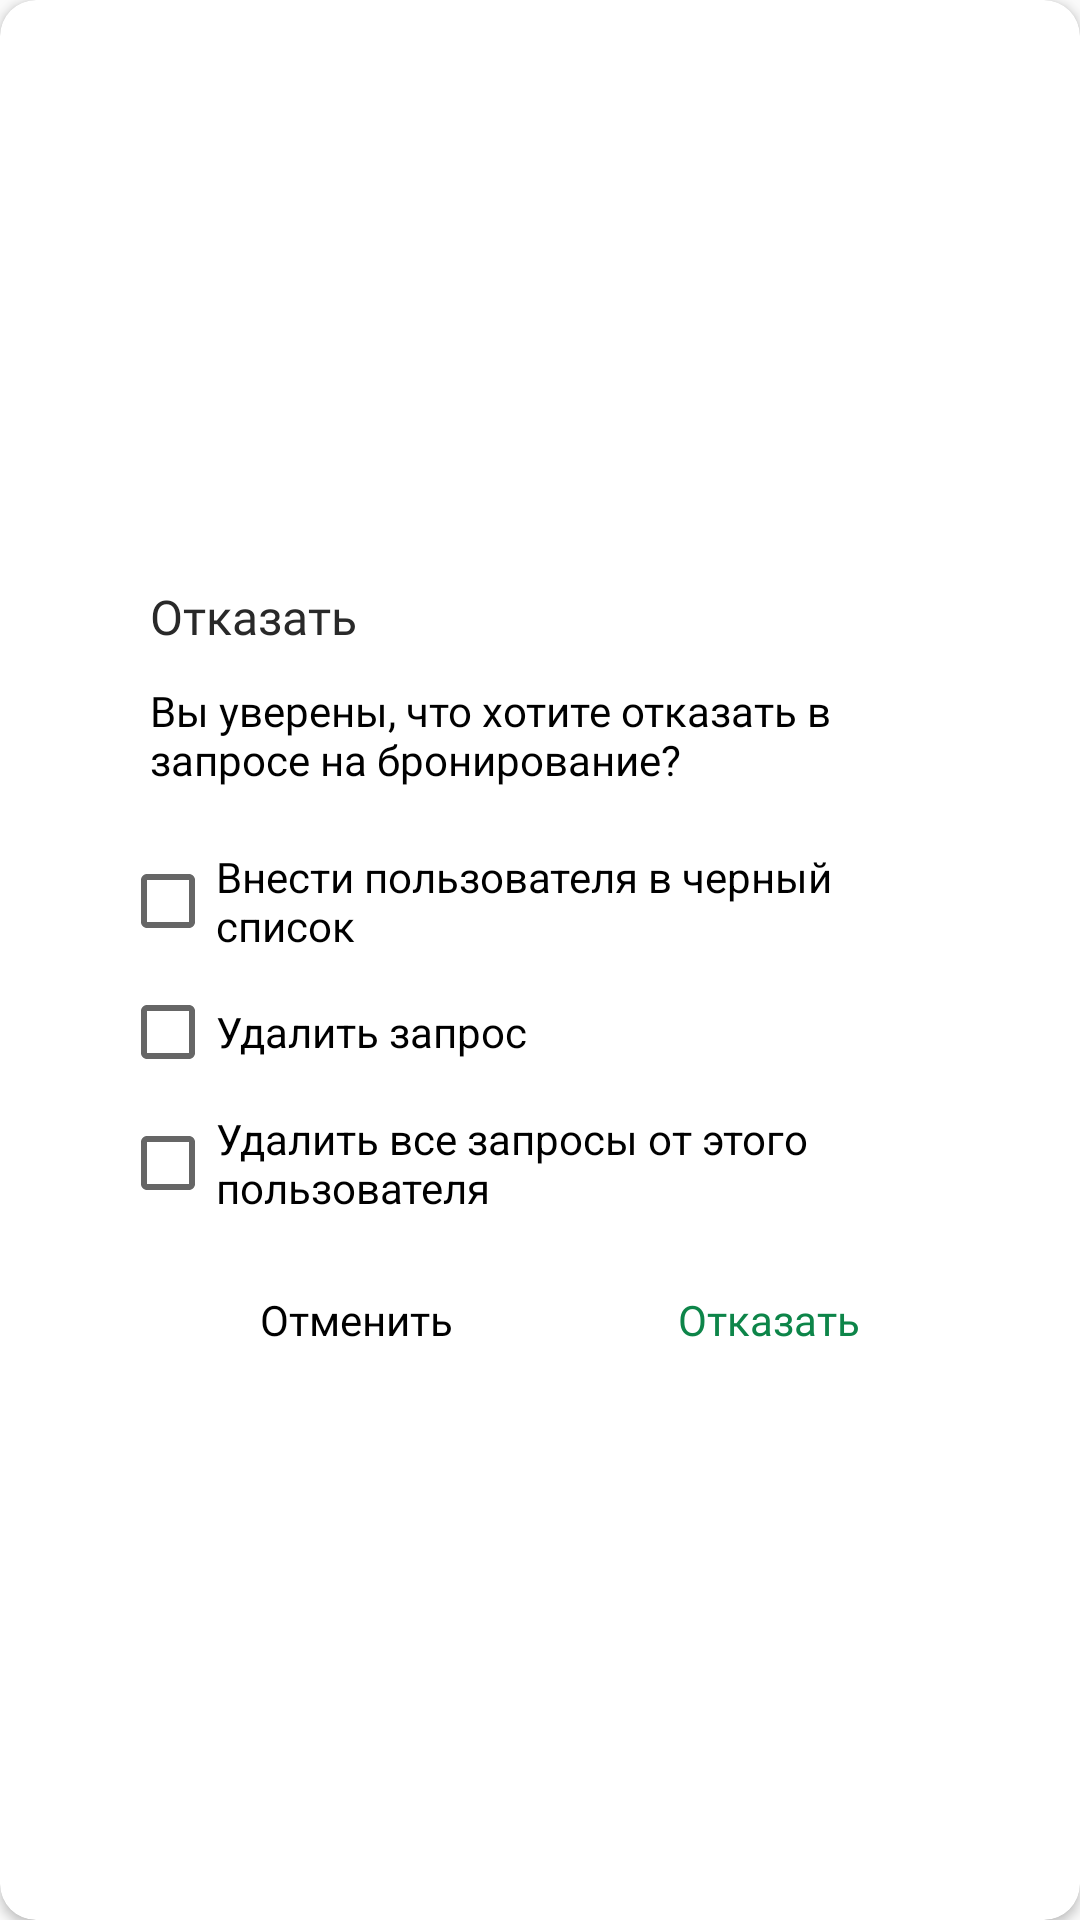

Write the Android layout XML for this screen, with the resource values it uses.
<!-- AndroidManifest.xml: application theme AppTheme -->
<!-- res/layout/requests_deny_alert.xml -->
<?xml version="1.0" encoding="utf-8"?>
<androidx.cardview.widget.CardView
    xmlns:android="http://schemas.android.com/apk/res/android"
    xmlns:tools="http://schemas.android.com/tools"
    android:layout_width="wrap_content"
    android:layout_height="wrap_content"
    xmlns:app="http://schemas.android.com/apk/res-auto"
    android:background="@color/backgroundColor"
    app:cardCornerRadius="12dp">

    <LinearLayout
        android:layout_width="290dp"
        android:layout_height="wrap_content"
        android:layout_gravity="center"
        android:orientation="vertical">

            <TextView
                android:id="@+id/alert_title"
                android:paddingTop="24dp"
                android:layout_width="wrap_content"
                android:layout_height="wrap_content"
                android:layout_marginEnd="5dp"
                android:layout_marginStart="15dp"
                android:text="@string/deny"
                android:textAlignment="center"
                android:fontFamily="@font/roboto_bold"
                android:textColor="@color/blackColor2"
                android:textSize="16sp"/>

        <TextView
            android:layout_width="wrap_content"
            android:layout_height="wrap_content"
            android:text="@string/request_deny_message"
            android:fontFamily="@font/roboto_regular"
            android:textColor="@color/blackColor1"
            android:layout_marginStart="15dp"
            android:layout_marginTop="11dp"
            android:layout_marginBottom="15dp"/>

            <CheckBox
                android:id="@+id/button_add_to_black_list"
                android:layout_width="wrap_content"
                android:layout_height="wrap_content"
                android:layout_margin="5dp"
                android:drawablePadding="12dp"
                android:text="@string/add_to_blacklist"/>
            <CheckBox
                android:id="@+id/button_delete_request"
                android:layout_width="wrap_content"
                android:layout_height="wrap_content"
                android:drawablePadding="12dp"
                android:text="@string/delete_request"
                android:layout_margin="5dp" />
            <CheckBox
                android:id="@+id/button_delete_all_requests"
                android:layout_width="wrap_content"
                android:layout_height="wrap_content"
                android:drawablePadding="12dp"
                android:text="@string/delete_all_requests_from_user"
                android:layout_margin="5dp" />

        <LinearLayout
            android:layout_width="match_parent"
            android:layout_height="wrap_content"
            android:orientation="horizontal"
            android:layout_marginStart="15dp"
            android:layout_marginTop="10dp"
            android:layout_marginBottom="10dp">

            <TextView
                android:id="@+id/deny_cancel"
                android:layout_width="0dp"
                android:layout_height="match_parent"
                android:layout_weight="1"
                android:text="@string/cancel"
                android:gravity="center"
                android:textColor="@color/blackColor1"
                android:fontFamily="@font/roboto_bold"
                android:backgroundTint="@color/greenPrimary"
                />

            <TextView
                android:id="@+id/deny_deny"
                android:layout_width="0dp"
                android:layout_height="match_parent"
                android:layout_weight="1"
                android:text="@string/deny"
                android:gravity="center"
                android:fontFamily="@font/roboto_bold"
                android:backgroundTint="@color/greenPrimary"
                android:padding="10dp"
                android:textColor="@color/greenPrimary"/>

        </LinearLayout>

    </LinearLayout>
</androidx.cardview.widget.CardView>
<!-- resources referenced by this layout -->
<resources>
  <color name="backgroundColor">#FFFFFFFF</color>
  <color name="blackColor1">#000000</color>
  <color name="blackColor2">#292929</color>
  <color name="greenPrimary">#0D8549</color>
  <string name="add_to_blacklist">Внести пользователя в черный список</string>
  <string name="cancel">Отменить</string>
  <string name="delete_all_requests_from_user">Удалить все запросы от этого пользователя</string>
  <string name="delete_request">Удалить запрос</string>
  <string name="deny">Отказать</string>
  <string name="request_deny_message">Вы уверены, что хотите отказать в запросе на бронирование?</string>
  <style name="AppTheme" parent="Theme.AppCompat.Light.NoActionBar">
          
          <item name="colorPrimary">@color/greenPrimary</item>
          <item name="colorPrimaryDark">@color/blackPrimaryDark2</item>
          <item name="colorAccent">@color/accentColor</item>
          <item name="android:statusBarColor">@color/greyColor</item>
  </style>
  <color name="blackPrimaryDark2">#0D8549</color>
  <color name="accentColor">#0D8549</color>
  <color name="greyColor">#C4C4C4</color>
</resources>
